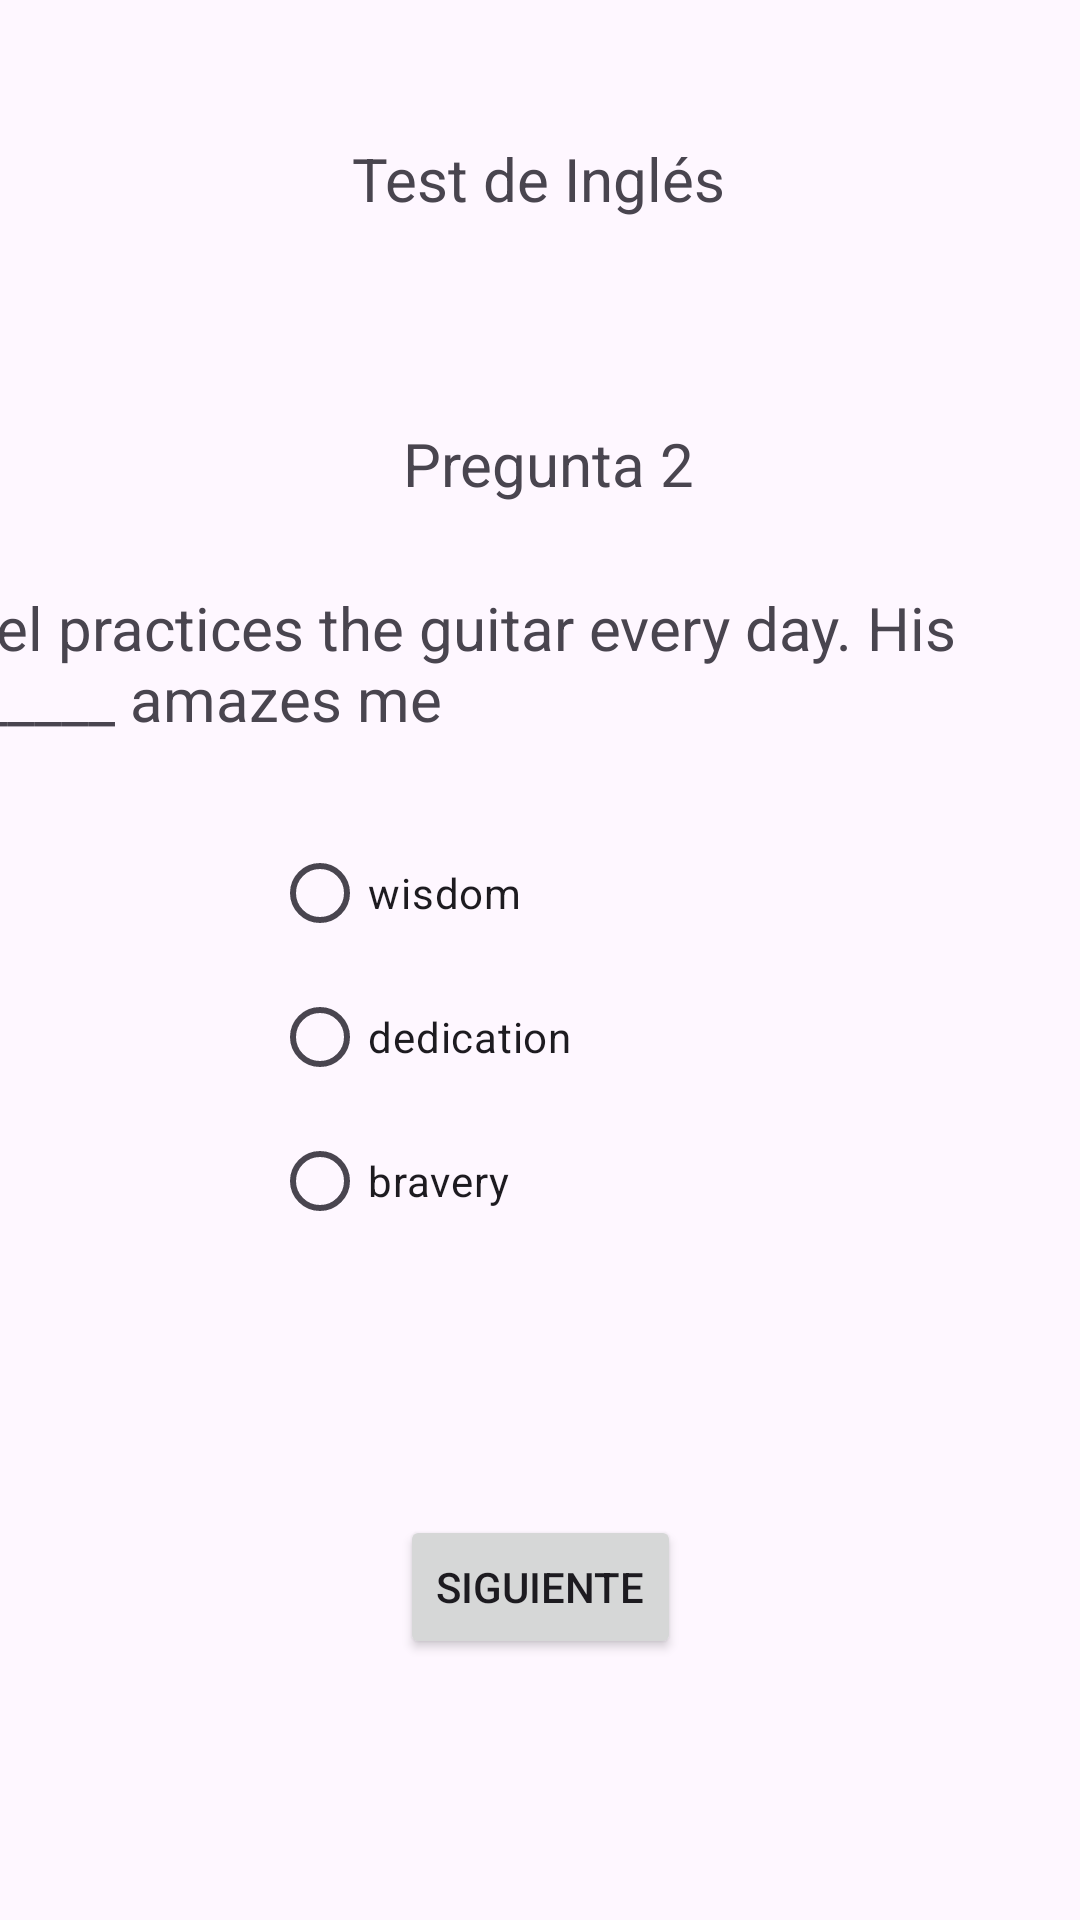

Reconstruct the res/layout file that produces this screen, plus the resources it refers to.
<!-- AndroidManifest.xml: application theme Theme.Deber_Listas_Check_Radio -->
<!-- res/layout/activity_ingles2.xml -->
<?xml version="1.0" encoding="utf-8"?>
<androidx.constraintlayout.widget.ConstraintLayout xmlns:android="http://schemas.android.com/apk/res/android"
    xmlns:app="http://schemas.android.com/apk/res-auto"
    xmlns:tools="http://schemas.android.com/tools"
    android:id="@+id/main"
    android:layout_width="match_parent"
    android:layout_height="match_parent"
    tools:context=".Ingles2">

    <Button
        android:id="@+id/btnSiguienteIngles2"
        android:layout_width="wrap_content"
        android:layout_height="wrap_content"
        android:text="Siguiente"
        app:layout_constraintBottom_toBottomOf="parent"
        app:layout_constraintEnd_toEndOf="parent"
        app:layout_constraintStart_toStartOf="parent"
        app:layout_constraintTop_toTopOf="parent"
        app:layout_constraintVertical_bias="0.853" />

    <TextView
        android:id="@+id/textView27"
        android:layout_width="wrap_content"
        android:layout_height="wrap_content"
        android:text="Pregunta 2"
        android:textSize="20sp"
        app:layout_constraintBottom_toBottomOf="parent"
        app:layout_constraintEnd_toEndOf="parent"
        app:layout_constraintHorizontal_bias="0.511"
        app:layout_constraintStart_toStartOf="parent"
        app:layout_constraintTop_toTopOf="parent"
        app:layout_constraintVertical_bias="0.23" />

    <RadioGroup
        android:id="@+id/rgIngles2"
        android:layout_width="179dp"
        android:layout_height="181dp"
        app:layout_constraintBottom_toBottomOf="parent"
        app:layout_constraintEnd_toEndOf="parent"
        app:layout_constraintStart_toStartOf="parent"
        app:layout_constraintTop_toTopOf="parent"
        app:layout_constraintVertical_bias="0.596">

        <RadioButton
            android:id="@+id/rbOp1Ingles2"
            android:layout_width="match_parent"
            android:layout_height="wrap_content"
            android:text="wisdom" />

        <RadioButton
            android:id="@+id/rbOpCorrectaIngles2"
            android:layout_width="match_parent"
            android:layout_height="wrap_content"
            android:text="dedication" />

        <RadioButton
            android:id="@+id/rbOpTresIngles2"
            android:layout_width="match_parent"
            android:layout_height="wrap_content"
            android:text="bravery" />
    </RadioGroup>

    <TextView
        android:id="@+id/textView28"
        android:layout_width="403dp"
        android:layout_height="58dp"
        android:text="Rafael practices the guitar every day. His _________ amazes me"
        android:textSize="20sp"
        app:layout_constraintBottom_toBottomOf="parent"
        app:layout_constraintEnd_toEndOf="parent"
        app:layout_constraintHorizontal_bias="1.0"
        app:layout_constraintStart_toStartOf="parent"
        app:layout_constraintTop_toTopOf="parent"
        app:layout_constraintVertical_bias="0.336" />

    <TextView
        android:id="@+id/textView29"
        android:layout_width="wrap_content"
        android:layout_height="wrap_content"
        android:text="Test de Inglés"
        android:textSize="20sp"
        app:layout_constraintBottom_toBottomOf="parent"
        app:layout_constraintEnd_toEndOf="parent"
        app:layout_constraintHorizontal_bias="0.498"
        app:layout_constraintStart_toStartOf="parent"
        app:layout_constraintTop_toTopOf="parent"
        app:layout_constraintVertical_bias="0.075" />
</androidx.constraintlayout.widget.ConstraintLayout>
<!-- resources referenced by this layout -->
<resources>
  <style name="Theme.Deber_Listas_Check_Radio" parent="Base.Theme.Deber_Listas_Check_Radio" />
  <style name="Base.Theme.Deber_Listas_Check_Radio" parent="Theme.Material3.DayNight.NoActionBar">
          
          
      </style>
</resources>
